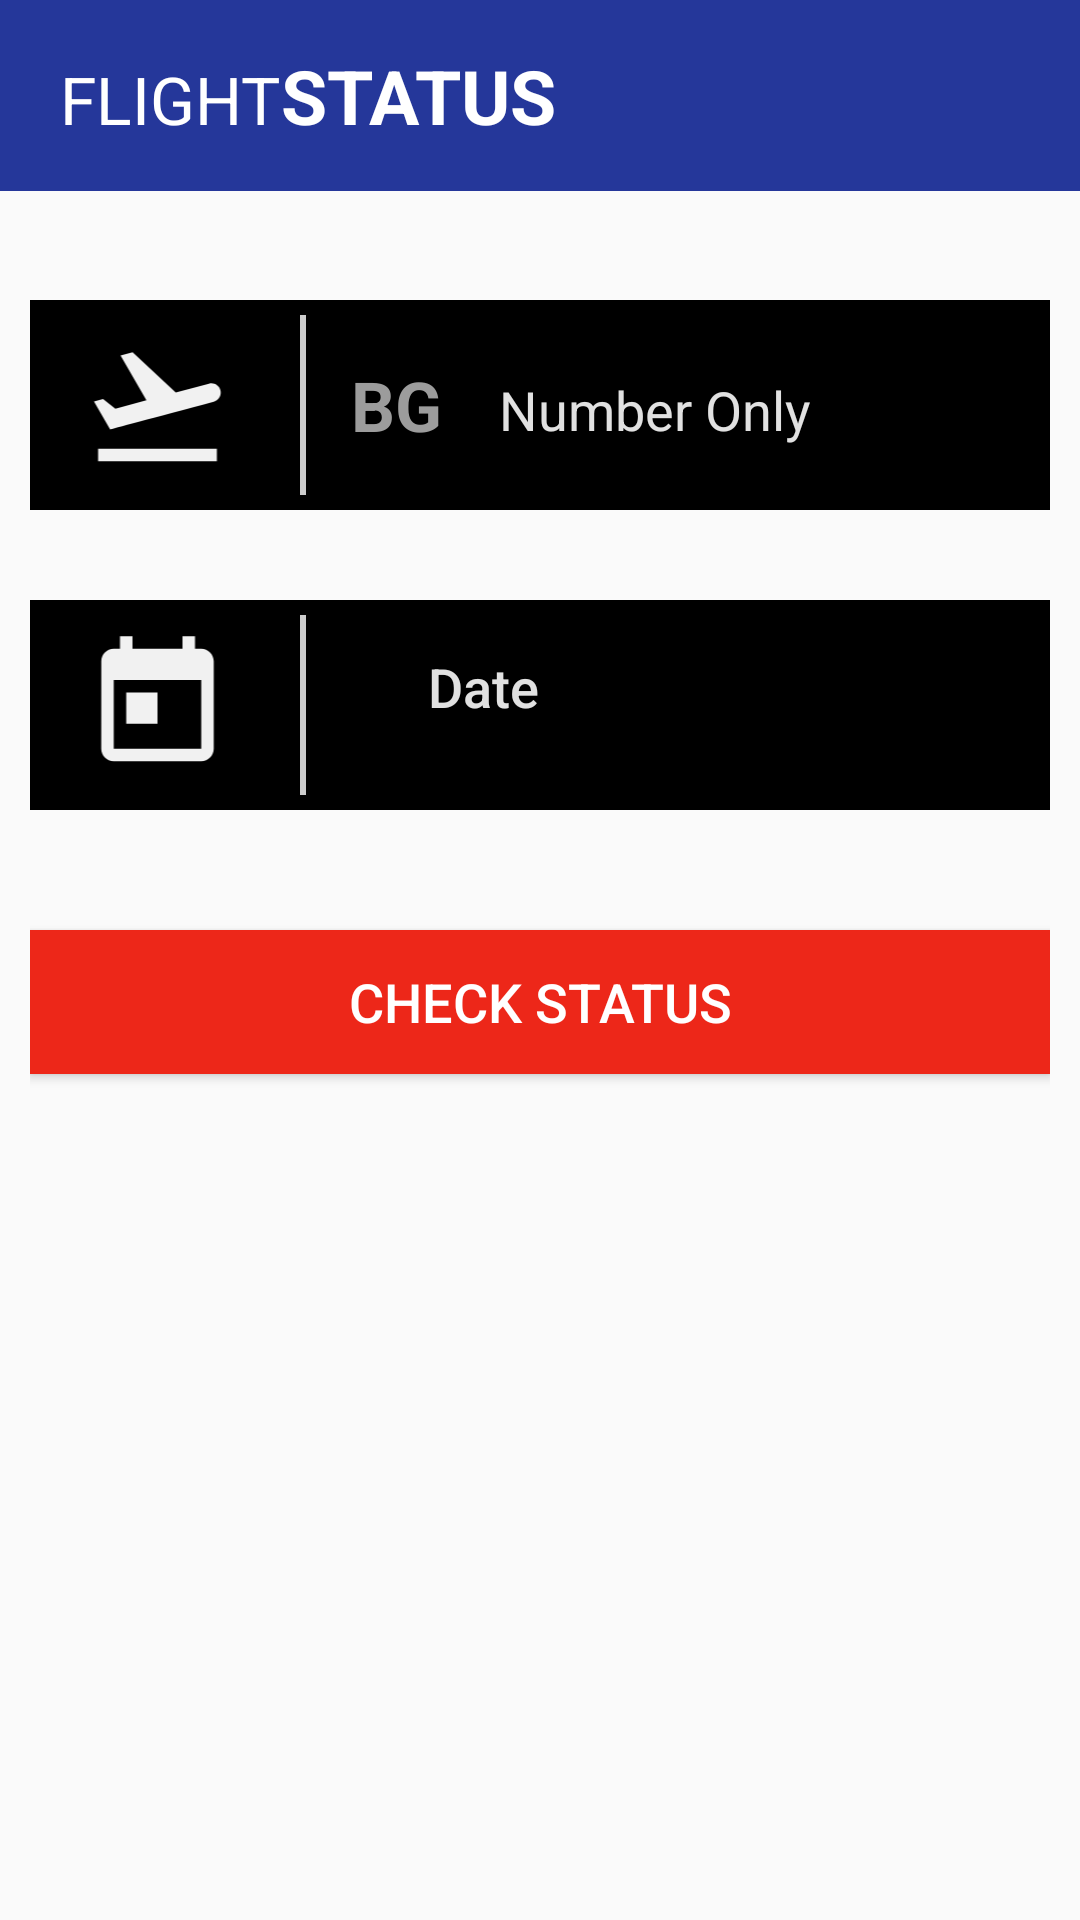

Produce the Android XML layout that renders to this screen, including the resource entries it uses.
<!-- AndroidManifest.xml: application theme Theme.Airline_Reservation_System -->
<!-- res/layout/fragment_flight_status.xml -->
<?xml version="1.0" encoding="utf-8"?>
<FrameLayout xmlns:android="http://schemas.android.com/apk/res/android"
    xmlns:tools="http://schemas.android.com/tools"
    android:layout_width="match_parent"
    android:layout_height="match_parent"
    tools:context=".FlightStatusFragment">

    
    <LinearLayout
        android:layout_width="match_parent"
        android:layout_height="wrap_content"
        android:layout_marginBottom="15dp"
        android:background="#25379A"
        android:padding="15dp">

        <TextView
            android:layout_width="wrap_content"
            android:layout_height="wrap_content"
            android:text="FLIGHT"
            android:textColor="@color/white"
            android:textSize="22sp"
            android:layout_marginLeft="5dp"
            />
        <TextView
            android:layout_width="wrap_content"
            android:layout_height="wrap_content"
            android:text="STATUS"
            android:textStyle="bold"
            android:textColor="@color/white"
            android:textSize="25sp"
            />

    </LinearLayout>
    <RelativeLayout
        android:layout_width="match_parent"
        android:layout_height="match_parent"
        android:layout_marginStart="10sp"
        android:layout_marginEnd="10sp"
        >

        <GridLayout
            android:id="@+id/secondGrid"
            android:layout_width="match_parent"
            android:layout_height="wrap_content"
            android:rowCount="1"
            android:columnCount="4"
            android:padding="5dp"
            android:background="@color/black"
            android:layout_marginTop="100dp"


            >

            <ImageView
                android:layout_width="75dp"
                android:layout_height="50dp"
                android:layout_marginRight="10dp"
                android:src="@drawable/ic_baseline_flight_takeoff_24"
                android:layout_gravity="center_vertical"
                />

            <View

                android:layout_width="2dp"
                android:layout_height="60dp"
                android:layout_marginRight="15dp"
                android:background="@color/Light_gray"
                />
            <TextView
                android:layout_width="wrap_content"
                android:layout_height="wrap_content"
                android:text="BG"
                android:textSize="23dp"
                android:textStyle="bold"
                android:layout_marginRight="15sp"
                android:layout_gravity="center_vertical"
                android:textColor="#9C9C9C"
                />

            <EditText
                android:id="@+id/flightStatusEditTExt"
                android:layout_width="wrap_content"
                android:layout_height="wrap_content"
                android:layout_gravity="center_vertical"
                android:hint="Number Only"
                android:textColorHint="#E1E1E1"
                android:textSize="18sp"
                android:textColor="#FFF"

                />

        </GridLayout>

        <GridLayout

            android:layout_width="match_parent"
            android:layout_height="wrap_content"
            android:rowCount="1"
            android:columnCount="4"
            android:padding="5dp"
            android:background="@color/black"
            android:layout_marginTop="200dp"


            >

            <ImageView

                android:layout_width="75dp"
                android:layout_height="50dp"
                android:layout_marginRight="10dp"
                android:src="@drawable/ic_baseline_today_24"
                android:layout_gravity="center_vertical"


                />

            <View

                android:layout_width="2dp"
                android:layout_height="60dp"
                android:layout_marginRight="15dp"
                android:background="@color/Light_gray"
                />

            <Button
                android:id="@+id/flightStatusDate"
                android:layout_width="wrap_content"
                android:layout_height="wrap_content"
                android:hint="Date"
                android:textColorHint="#E1E1E1"
                android:background="@color/Transparent"
                android:textSize="18sp"
                android:textColor="#FFF"

                />

        </GridLayout>

        <Button
            android:id="@+id/flightStatusSearchBtn"
            android:layout_width="match_parent"
            android:layout_height="wrap_content"
            android:layout_marginTop="310dp"
            android:background="@color/LightRed"
            android:text="check status"
            android:textSize="18dp"
            android:textColor="@color/white"

            />
    </RelativeLayout>

</FrameLayout>
<!-- resources referenced by this layout -->
<resources>
  <color name="LightRed">#ED2719</color>
  <color name="Light_gray">#CCCCCC</color>
  <color name="Transparent">#00FFFFFF</color>
  <color name="black">#FF000000</color>
  <color name="white">#FFFFFFFF</color>
  <!-- drawable ic_baseline_flight_takeoff_24 (drawable) -->
  <vector android:height="24dp" android:tint="#F1F1F1"
      android:viewportHeight="24" android:viewportWidth="24"
      android:width="24dp" xmlns:android="http://schemas.android.com/apk/res/android">
      <path android:fillColor="@android:color/white" android:pathData="M2.5,19h19v2h-19V19zM22.07,9.64c-0.21,-0.8 -1.04,-1.28 -1.84,-1.06L14.92,10l-6.9,-6.43L6.09,4.08l4.14,7.17l-4.97,1.33l-1.97,-1.54l-1.45,0.39l2.59,4.49c0,0 7.12,-1.9 16.57,-4.43C21.81,11.26 22.28,10.44 22.07,9.64z"/>
  </vector>
  <!-- drawable ic_baseline_today_24 (drawable) -->
  <vector android:height="24dp" android:tint="#F1F1F1"
      android:viewportHeight="24" android:viewportWidth="24"
      android:width="24dp" xmlns:android="http://schemas.android.com/apk/res/android">
      <path android:fillColor="@android:color/white" android:pathData="M19,3h-1L18,1h-2v2L8,3L8,1L6,1v2L5,3c-1.11,0 -1.99,0.9 -1.99,2L3,19c0,1.1 0.89,2 2,2h14c1.1,0 2,-0.9 2,-2L21,5c0,-1.1 -0.9,-2 -2,-2zM19,19L5,19L5,8h14v11zM7,10h5v5L7,15z"/>
  </vector>
  <style name="Theme.Airline_Reservation_System" parent="Theme.AppCompat.Light.NoActionBar">
          
          <item name="colorPrimary">@color/purple_500</item>
          <item name="colorPrimaryVariant">@color/purple_700</item>
          <item name="colorOnPrimary">@color/white</item>
          
          <item name="colorSecondary">@color/teal_200</item>
          <item name="colorSecondaryVariant">@color/Light_gray</item>
          <item name="colorOnSecondary">@color/black</item>
          
          <item name="android:statusBarColor" tools:targetApi="l">?attr/colorPrimaryVariant</item>
          
      </style>
  <color name="purple_500">#FF6200EE</color>
  <color name="purple_700">#FF3700B3</color>
  <color name="teal_200">#FF03DAC5</color>
</resources>
